Labelled photos from "data", an image-classification folder in Bazzty/energy-drink-classifier. The possible labels are: Monster, ninguna, Red Bull.

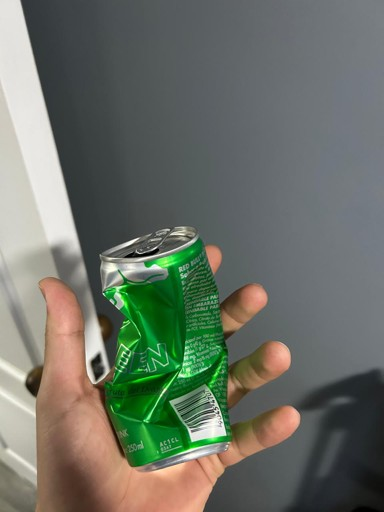
Label: Red Bull

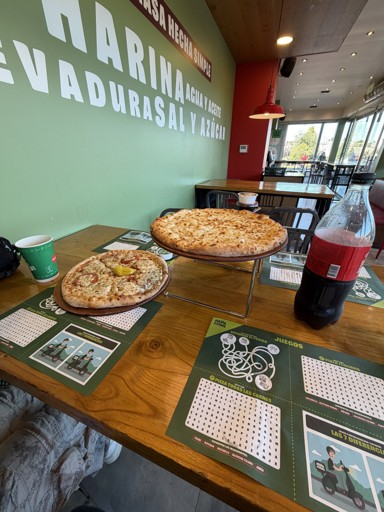
Label: ninguna

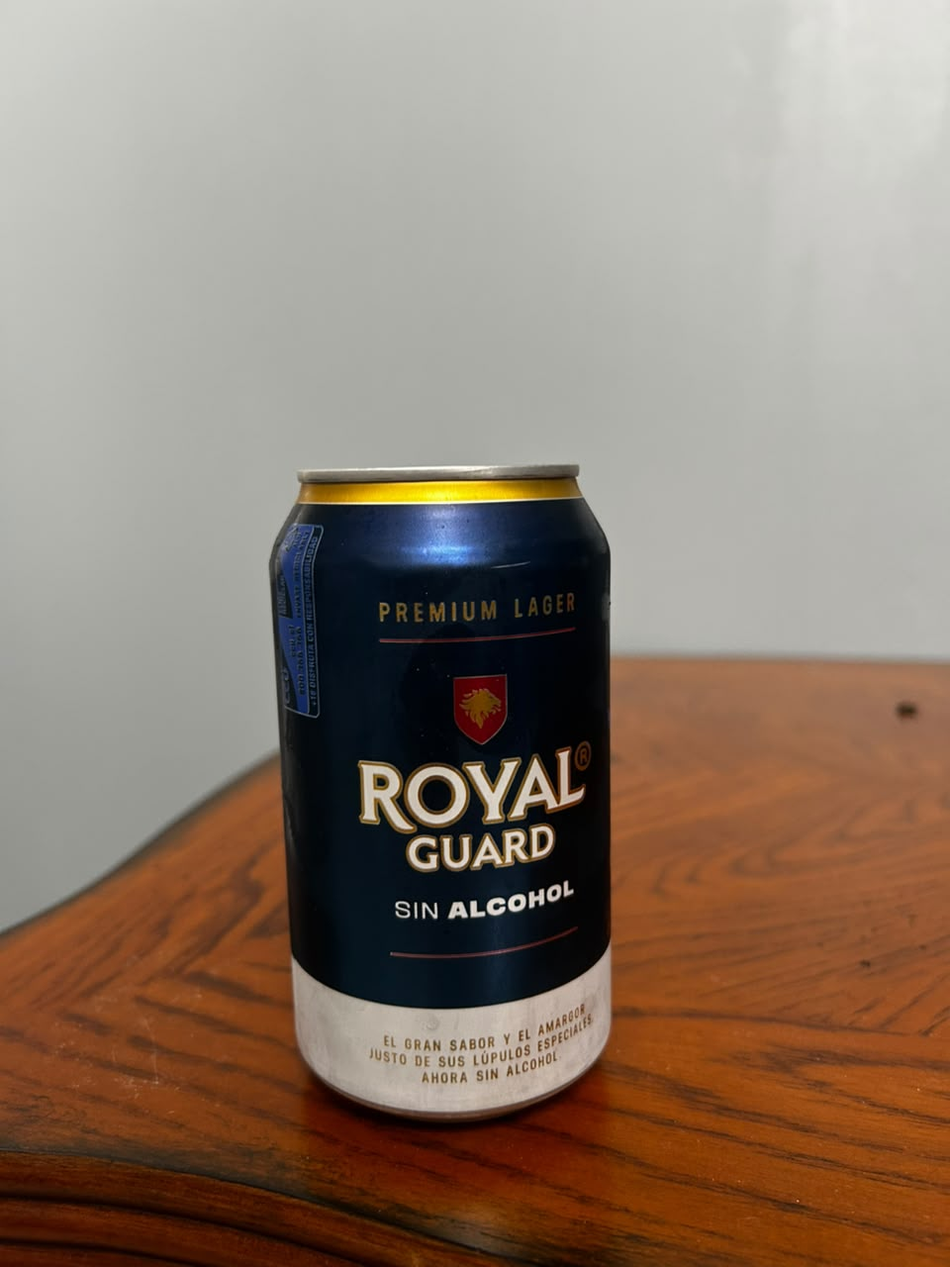
Label: ninguna

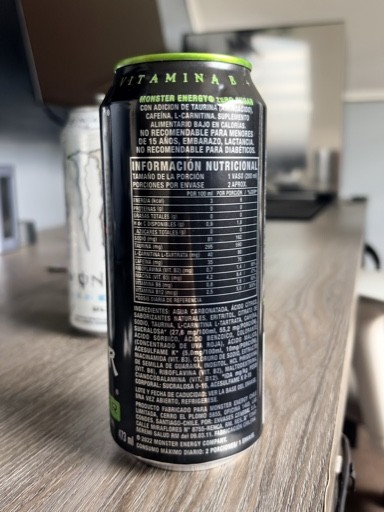
Label: Monster

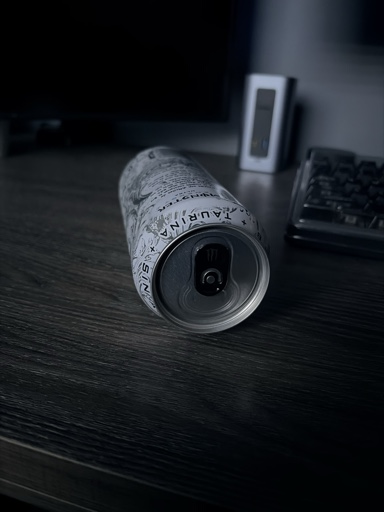
Label: Monster

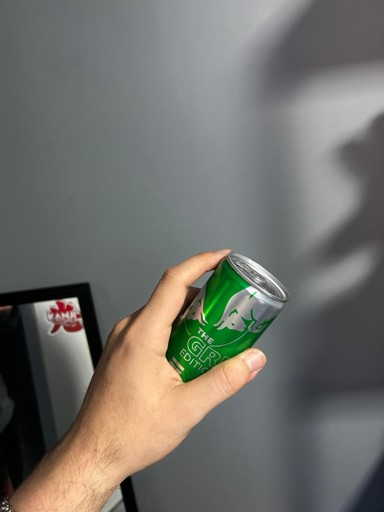
Label: Red Bull
